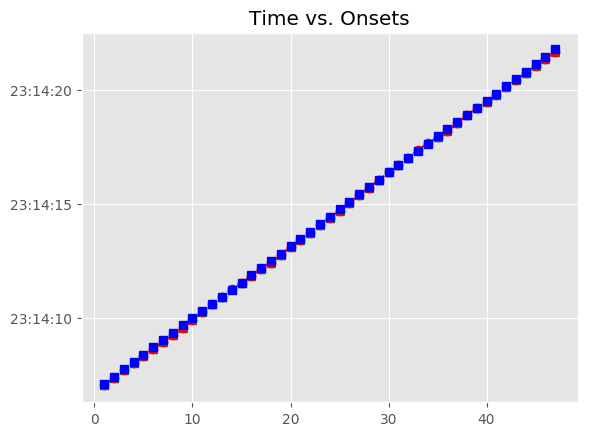

Values plotted in this chart, from the file beside it:
, Asynchrony, Tap Onset, Test, True Onset, User ID, IOI, Max, Min, Sanitized Tap Onset, Sanitized Asynchrony, Sanitized Mean Asynchrony, Sanitized Std Dev Asynchrony, Mean Asynchrony, Std Dev Asynchrony, Missed Taps, Phase Correction Response
1, -45.64, 2018-07-21 23:14:07.031130, H2b4, 2018-07-21 23:14:07.076773, 120, 319.8, 2018-07-21 23:14:07.236680, 2018-07-21 23:14:06.908814, 2018-07-21 23:14:07.031130, -45.64, -40.79, 36.53, -40.79, 36.53, 0, 16.04
2, -29.6, 2018-07-21 23:14:07.366984, H2b4, 2018-07-21 23:14:07.396588, 120, 335.7, 2018-07-21 23:14:07.564454, 2018-07-21 23:14:07.236680, 2018-07-21 23:14:07.366984, -29.6, -40.79, 36.53, -40.79, 36.53, 0, -3.997
3, -33.6, 2018-07-21 23:14:07.698719, H2b4, 2018-07-21 23:14:07.732320, 120, 319.8, 2018-07-21 23:14:07.892238, 2018-07-21 23:14:07.564454, 2018-07-21 23:14:07.698719, -33.6, -40.79, 36.53, -40.79, 36.53, 0, -13.01
4, -46.61, 2018-07-21 23:14:08.005550, H2b4, 2018-07-21 23:14:08.052157, 120, 335.8, 2018-07-21 23:14:08.220047, 2018-07-21 23:14:07.892238, 2018-07-21 23:14:08.005550, -46.61, -40.79, 36.53, -40.79, 36.53, 0, -28.63
5, -75.23, 2018-07-21 23:14:08.312704, H2b4, 2018-07-21 23:14:08.387937, 120, 320, 2018-07-21 23:14:08.547934, 2018-07-21 23:14:08.220047, 2018-07-21 23:14:08.312704, -75.23, -40.79, 36.53, -40.79, 36.53, 0, -8.647
6, -83.88, 2018-07-21 23:14:08.624051, H2b4, 2018-07-21 23:14:08.707931, 120, 319.8, 2018-07-21 23:14:08.867816, 2018-07-21 23:14:08.547934, 2018-07-21 23:14:08.624051, -83.88, -40.79, 36.53, -40.79, 36.53, 0, -4.853
7, -88.73, 2018-07-21 23:14:08.938968, H2b4, 2018-07-21 23:14:09.027701, 120, 319.8, 2018-07-21 23:14:09.187600, 2018-07-21 23:14:08.867816, 2018-07-21 23:14:08.938968, -88.73, -40.79, 36.53, -40.79, 36.53, 0, -8.362
8, -97.09, 2018-07-21 23:14:09.250404, H2b4, 2018-07-21 23:14:09.347499, 120, 319.9, 2018-07-21 23:14:09.507426, 2018-07-21 23:14:09.187600, 2018-07-21 23:14:09.250404, -97.09, -40.79, 36.53, -40.79, 36.53, 0, -37.35
9, -134.4, 2018-07-21 23:14:09.532905, H2b4, 2018-07-21 23:14:09.667353, 120, 319.9, 2018-07-21 23:14:09.827327, 2018-07-21 23:14:09.507426, 2018-07-21 23:14:09.532905, -134.4, -40.79, 36.53, -40.79, 36.53, 0, 52.64
10, -81.81, 2018-07-21 23:14:09.905490, H2b4, 2018-07-21 23:14:09.987301, 120, 303.8, 2018-07-21 23:14:10.139213, 2018-07-21 23:14:09.827327, 2018-07-21 23:14:09.905490, -81.81, -40.79, 36.53, -40.79, 36.53, 0, 52.22
11, -29.59, 2018-07-21 23:14:10.261534, H2b4, 2018-07-21 23:14:10.291126, 120, 319.8, 2018-07-21 23:14:10.451001, 2018-07-21 23:14:10.139213, 2018-07-21 23:14:10.261534, -29.59, -40.79, 36.53, -40.79, 36.53, 0, 28.33
12, -1.261, 2018-07-21 23:14:10.609615, H2b4, 2018-07-21 23:14:10.610876, 120, 305.9, 2018-07-21 23:14:10.763803, 2018-07-21 23:14:10.451001, 2018-07-21 23:14:10.609615, -1.261, -40.79, 36.53, -40.79, 36.53, 0, 1.163
13, -0.098, 2018-07-21 23:14:10.916632, H2b4, 2018-07-21 23:14:10.916730, 120, 317.8, 2018-07-21 23:14:11.075615, 2018-07-21 23:14:10.763803, 2018-07-21 23:14:10.916632, -0.098, -40.79, 36.53, -40.79, 36.53, 0, 13.84
14, 13.74, 2018-07-21 23:14:11.248240, H2b4, 2018-07-21 23:14:11.234500, 120, 303.9, 2018-07-21 23:14:11.386428, 2018-07-21 23:14:11.075615, 2018-07-21 23:14:11.248240, 13.74, -40.79, 36.53, -40.79, 36.53, 0, -37.87
15, -24.13, 2018-07-21 23:14:11.514223, H2b4, 2018-07-21 23:14:11.538356, 120, 319.8, 2018-07-21 23:14:11.698266, 2018-07-21 23:14:11.386428, 2018-07-21 23:14:11.514223, -24.13, -40.79, 36.53, -40.79, 36.53, 0, 7.897
16, -16.24, 2018-07-21 23:14:11.841939, H2b4, 2018-07-21 23:14:11.858175, 120, 319.9, 2018-07-21 23:14:12.018115, 2018-07-21 23:14:11.698266, 2018-07-21 23:14:11.841939, -16.24, -40.79, 36.53, -40.79, 36.53, 0, -8.74
17, -24.98, 2018-07-21 23:14:12.153078, H2b4, 2018-07-21 23:14:12.178054, 120, 319.8, 2018-07-21 23:14:12.337929, 2018-07-21 23:14:12.018115, 2018-07-21 23:14:12.153078, -24.98, -40.79, 36.53, -40.79, 36.53, 0, -57.94
18, -82.92, 2018-07-21 23:14:12.414887, H2b4, 2018-07-21 23:14:12.497804, 120, 304, 2018-07-21 23:14:12.649817, 2018-07-21 23:14:12.337929, 2018-07-21 23:14:12.414887, -82.92, -40.79, 36.53, -40.79, 36.53, 0, 19.73
19, -63.18, 2018-07-21 23:14:12.738647, H2b4, 2018-07-21 23:14:12.801830, 120, 335.6, 2018-07-21 23:14:12.969653, 2018-07-21 23:14:12.649817, 2018-07-21 23:14:12.738647, -63.18, -40.79, 36.53, -40.79, 36.53, 0, 44.8
20, -18.38, 2018-07-21 23:14:13.119097, H2b4, 2018-07-21 23:14:13.137476, 120, 319.9, 2018-07-21 23:14:13.297401, 2018-07-21 23:14:12.969653, 2018-07-21 23:14:13.119097, -18.38, -40.79, 36.53, -40.79, 36.53, 0, -24.77
21, -43.15, 2018-07-21 23:14:13.414175, H2b4, 2018-07-21 23:14:13.457327, 120, 320, 2018-07-21 23:14:13.617349, 2018-07-21 23:14:13.297401, 2018-07-21 23:14:13.414175, -43.15, -40.79, 36.53, -40.79, 36.53, 0, -0.824
22, -43.98, 2018-07-21 23:14:13.733395, H2b4, 2018-07-21 23:14:13.777371, 120, 319.6, 2018-07-21 23:14:13.937176, 2018-07-21 23:14:13.617349, 2018-07-21 23:14:13.733395, -43.98, -40.79, 36.53, -40.79, 36.53, 0, 20.1
23, -23.87, 2018-07-21 23:14:14.073109, H2b4, 2018-07-21 23:14:14.096981, 120, 335.9, 2018-07-21 23:14:14.264931, 2018-07-21 23:14:13.937176, 2018-07-21 23:14:14.073109, -23.87, -40.79, 36.53, -40.79, 36.53, 0, -20.43
24, -44.3, 2018-07-21 23:14:14.388580, H2b4, 2018-07-21 23:14:14.432881, 120, 319.8, 2018-07-21 23:14:14.592800, 2018-07-21 23:14:14.264931, 2018-07-21 23:14:14.388580, -44.3, -40.79, 36.53, -40.79, 36.53, 0, -20.97
25, -65.28, 2018-07-21 23:14:14.687444, H2b4, 2018-07-21 23:14:14.752719, 120, 336, 2018-07-21 23:14:14.920728, 2018-07-21 23:14:14.592800, 2018-07-21 23:14:14.687444, -65.28, -40.79, 36.53, -40.79, 36.53, 0, 7.789
26, -57.49, 2018-07-21 23:14:15.031251, H2b4, 2018-07-21 23:14:15.088737, 120, 319.8, 2018-07-21 23:14:15.248624, 2018-07-21 23:14:14.920728, 2018-07-21 23:14:15.031251, -57.49, -40.79, 36.53, -40.79, 36.53, 0, 7.877
27, -49.61, 2018-07-21 23:14:15.358903, H2b4, 2018-07-21 23:14:15.408512, 120, 319.7, 2018-07-21 23:14:15.568369, 2018-07-21 23:14:15.248624, 2018-07-21 23:14:15.358903, -49.61, -40.79, 36.53, -40.79, 36.53, 0, 28
28, -21.61, 2018-07-21 23:14:15.706612, H2b4, 2018-07-21 23:14:15.728226, 120, 319.9, 2018-07-21 23:14:15.888190, 2018-07-21 23:14:15.568369, 2018-07-21 23:14:15.706612, -21.61, -40.79, 36.53, -40.79, 36.53, 0, 20.12
29, -1.499, 2018-07-21 23:14:16.046655, H2b4, 2018-07-21 23:14:16.048154, 120, 319.9, 2018-07-21 23:14:16.208094, 2018-07-21 23:14:15.888190, 2018-07-21 23:14:16.046655, -1.499, -40.79, 36.53, -40.79, 36.53, 0, 7.47
30, 5.971, 2018-07-21 23:14:16.374004, H2b4, 2018-07-21 23:14:16.368033, 120, 319.8, 2018-07-21 23:14:16.527936, 2018-07-21 23:14:16.208094, 2018-07-21 23:14:16.374004, 5.971, -40.79, 36.53, -40.79, 36.53, 0, -0.341
31, 5.63, 2018-07-21 23:14:16.693469, H2b4, 2018-07-21 23:14:16.687839, 120, 319.7, 2018-07-21 23:14:16.847680, 2018-07-21 23:14:16.527936, 2018-07-21 23:14:16.693469, 5.63, -40.79, 36.53, -40.79, 36.53, 0, -16.59
32, -10.96, 2018-07-21 23:14:16.996561, H2b4, 2018-07-21 23:14:17.007521, 120, 319.9, 2018-07-21 23:14:17.167471, 2018-07-21 23:14:16.847680, 2018-07-21 23:14:16.996561, -10.96, -40.79, 36.53, -40.79, 36.53, 0, 44.48
33, 33.52, 2018-07-21 23:14:17.360936, H2b4, 2018-07-21 23:14:17.327420, 120, 303.9, 2018-07-21 23:14:17.479378, 2018-07-21 23:14:17.167471, 2018-07-21 23:14:17.360936, 33.52, -40.79, 36.53, -40.79, 36.53, 0, -17.47
34, 16.04, 2018-07-21 23:14:17.647379, H2b4, 2018-07-21 23:14:17.631337, 120, 319.9, 2018-07-21 23:14:17.791268, 2018-07-21 23:14:17.479378, 2018-07-21 23:14:17.647379, 16.04, -40.79, 36.53, -40.79, 36.53, 0, -53.74
35, -37.7, 2018-07-21 23:14:17.913504, H2b4, 2018-07-21 23:14:17.951200, 120, 303.8, 2018-07-21 23:14:18.103123, 2018-07-21 23:14:17.791268, 2018-07-21 23:14:17.913504, -37.7, -40.79, 36.53, -40.79, 36.53, 0, -53.92
36, -91.62, 2018-07-21 23:14:18.163426, H2b4, 2018-07-21 23:14:18.255047, 120, 303.7, 2018-07-21 23:14:18.406899, 2018-07-21 23:14:18.103123, 2018-07-21 23:14:18.163426, -91.62, -40.79, 36.53, -40.79, 36.53, 0, 56.43
37, -35.19, 2018-07-21 23:14:18.523563, H2b4, 2018-07-21 23:14:18.558751, 120, 319.9, 2018-07-21 23:14:18.718708, 2018-07-21 23:14:18.406899, 2018-07-21 23:14:18.523563, -35.19, -40.79, 36.53, -40.79, 36.53, 0, 36.27
38, 1.083, 2018-07-21 23:14:18.879748, H2b4, 2018-07-21 23:14:18.878665, 120, 303.8, 2018-07-21 23:14:19.030584, 2018-07-21 23:14:18.718708, 2018-07-21 23:14:18.879748, 1.083, -40.79, 36.53, -40.79, 36.53, 0, 7.429
39, 8.512, 2018-07-21 23:14:19.191016, H2b4, 2018-07-21 23:14:19.182504, 120, 319.8, 2018-07-21 23:14:19.342397, 2018-07-21 23:14:19.030584, 2018-07-21 23:14:19.191016, 8.512, -40.79, 36.53, -40.79, 36.53, 0, -70.04
40, -61.53, 2018-07-21 23:14:19.440758, H2b4, 2018-07-21 23:14:19.502290, 120, 319.8, 2018-07-21 23:14:19.662200, 2018-07-21 23:14:19.342397, 2018-07-21 23:14:19.440758, -61.53, -40.79, 36.53, -40.79, 36.53, 0, 15.8
41, -45.73, 2018-07-21 23:14:19.776374, H2b4, 2018-07-21 23:14:19.822109, 120, 320, 2018-07-21 23:14:19.982097, 2018-07-21 23:14:19.662200, 2018-07-21 23:14:19.776374, -45.73, -40.79, 36.53, -40.79, 36.53, 0, 19.85
42, -25.89, 2018-07-21 23:14:20.116198, H2b4, 2018-07-21 23:14:20.142085, 120, 319.8, 2018-07-21 23:14:20.301968, 2018-07-21 23:14:19.982097, 2018-07-21 23:14:20.116198, -25.89, -40.79, 36.53, -40.79, 36.53, 0, -29.03
43, -54.92, 2018-07-21 23:14:20.406935, H2b4, 2018-07-21 23:14:20.461851, 120, 319.8, 2018-07-21 23:14:20.621745, 2018-07-21 23:14:20.301968, 2018-07-21 23:14:20.406935, -54.92, -40.79, 36.53, -40.79, 36.53, 0, 7.828
44, -47.09, 2018-07-21 23:14:20.734552, H2b4, 2018-07-21 23:14:20.781640, 120, 319.7, 2018-07-21 23:14:20.941513, 2018-07-21 23:14:20.621745, 2018-07-21 23:14:20.734552, -47.09, -40.79, 36.53, -40.79, 36.53, 0, -29.21
45, -76.3, 2018-07-21 23:14:21.025090, H2b4, 2018-07-21 23:14:21.101386, 120, 319.9, 2018-07-21 23:14:21.261346, 2018-07-21 23:14:20.941513, 2018-07-21 23:14:21.025090, -76.3, -40.79, 36.53, -40.79, 36.53, 0, -4.682
46, -80.98, 2018-07-21 23:14:21.340329, H2b4, 2018-07-21 23:14:21.421307, 120, 335.8, 2018-07-21 23:14:21.589231, 2018-07-21 23:14:21.261346, 2018-07-21 23:14:21.340329, -80.98, -40.79, 36.53, -40.79, 36.53, 0, -24.54
47, -105.5, 2018-07-21 23:14:21.651640, H2b4, 2018-07-21 23:14:21.757155, 120, 319.9, 2018-07-21 23:14:21.917100, 2018-07-21 23:14:21.589231, 2018-07-21 23:14:21.651640, -105.5, -40.79, 36.53, -40.79, 36.53, 0, 
